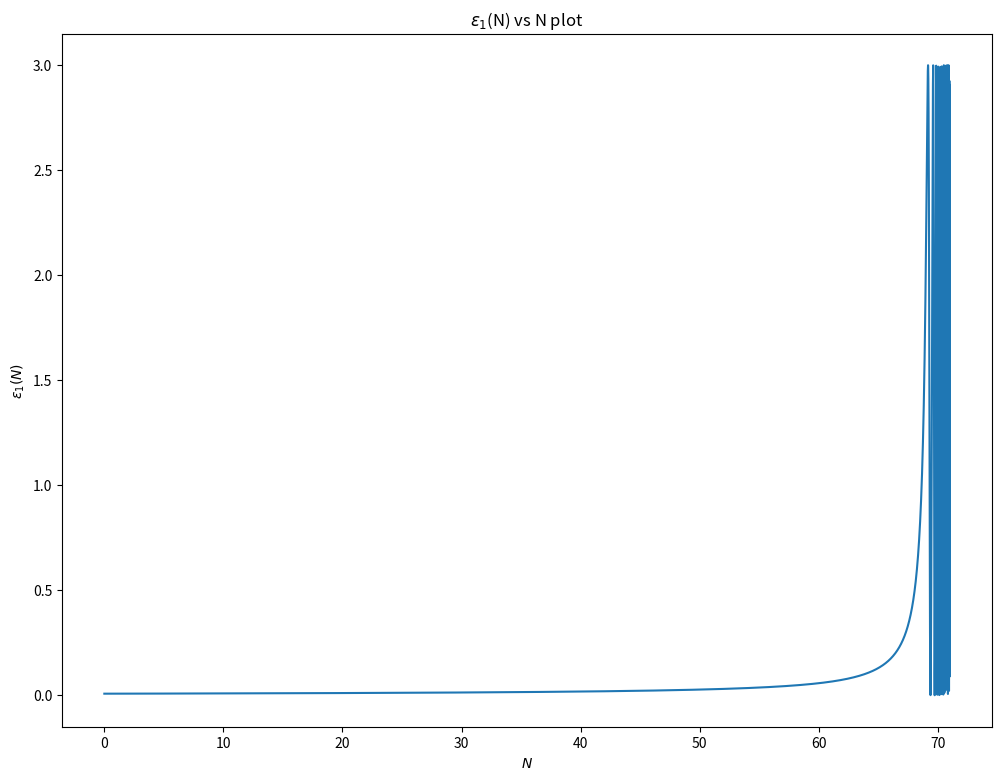

The matplotlib source for this figure: (Note: this script raises an exception after producing the figure.)
#import necessary modules
import numpy as np
import matplotlib.pyplot as plt
from scipy.integrate import odeint
from scipy.integrate import solve_ivp
from scipy.interpolate import interp1d

#define function for potential and background equation for inflaton field \phi
def potential(phi,potparams):
	mass = potparams
	v = 0.5*(mass**2)*phi*phi
	dvdphi = mass**2*phi
	return v,dvdphi

def bgeqn(Phi,N,potparams):
	phi = Phi[0]
	dphidN = Phi[1]
	v,dvdphi = potential(phi,potparams)
	d2phidN2 = -(3.-0.5*(dphidN*dphidN))*dphidN-(6.-(dphidN*dphidN))*dvdphi/(2.*v)
	return dphidN,d2phidN2

#parameter values
potparams = 7e-6

#Initial conditions
phi0 = np.zeros(2)
phi0[0] = 16.5
Vini,dV_ini = potential(phi0[0],potparams)
phi0[1] = -dV_ini/Vini

#Number of efolds 
N = np.arange(0,71,5e-3)

#finding $\phi$ = phi[:,0] and $d\phi/dN$ = phi[:,1] using "odeint"
phi = odeint(bgeqn,phi0,N,args = (potparams,))
V,dV = potential(phi[:,0],potparams)
Hinf = np.sqrt(V/(3-((phi[:,1])**2)/2))
Rinfl = 1/Hinf

#\epsilon_1
epsilon1 = 0.5*phi[:,1]*phi[:,1]

plt.figure(figsize=(12,9))
plt.ylabel(r'$\epsilon_1(N)$')
plt.xlabel(r'$N$')
plt.plot(N,epsilon1)
plt.title("$\epsilon_1$(N) vs N plot")
plt.savefig('/home/<user>/Documents/GitHub/Cosmology/plots/model_m2phi2_Epsilon1.pdf')
plt.show()

#\epsilon_1 till the end of inflation
eps1 = []
for i in epsilon1:
	eps1.append(i)
	if i > 1:
		break

infl = np.where(epsilon1 == eps1[-1])[0][0]

plt.figure(figsize=(12,9))
plt.ylabel(r'$\epsilon_1(N)$')
plt.xlabel(r'$N$')
plt.plot(N[0:infl-1],epsilon1[0:infl-1])
plt.title("$\epsilon_1$(N) vs N plot till the end of Inflation")
plt.savefig('/home/<user>/Documents/GitHub/Cosmology/plots/model_m2phi2_Epsilon1_EoI.pdf')
plt.show()

##Horizon for radiation, matter and dark energy
def H(a,Or,Om,Ok,Ol,H0):
	Hz = H0*((Or/a**4)+(Om/a**3)+(Ok/a**2)+Ol)**0.50e0
	return Hz

Or=2.47e-5/(67.36/100.0)**2
Om=0.3153
Ok = 0.0e0
Ol=1-Or-Om-Ok
H0=67.36 #(km/s)/Mpc

C=2.99792458e8 #speed of light in m
Km=1000 #m
MPc=3.085678e22 #m
mGeVinv=5.07e15 #meter to GeV^-1
MplGeV=2.4e18 #Planck mass (1/sqrt(8 pi G)) to GeV

Const=Km/MPc/C/mGeVinv/MplGeV

a = np.logspace(-71, 0, 1000)
Hz = np.zeros(len(a))
Hz = H(a,Or,Om,Ok,Ol,H0)*Const
RadH = 1/Hz

#physical wavelengths for reference
lambda1=10**60*a
lambda2=10**57*a
lambda3=10**54*a

#Matching the Hubble radius during inflation to that of radiation
down = []
for i in lambda1:
	if i < Rinfl[0]:
		down.append(i)

tr = np.where(lambda1 == down[-1])[0][0]
pr = np.log10(a)[tr]
extra = -2.75 #adding some value to alomst exactly match the Hubble radius during inflation to that of radiation for visualization purposes.
aN = N*0.4343+pr+extra

down1 = []
for i in RadH:
	if i < Rinfl[-1]:
		down1.append(i)

tr1 = np.where(RadH == down1[-1])[0][0]
pr1 = np.log10(a)[tr1]

plt.figure(figsize=(12,9))
plt.xlim([-60,0])
plt.xlabel(r'$\log_{10} a$')
plt.yscale('log')
plt.ylabel(r'$\frac{1}{H(a)} [1/M_{Pl}]$')
plt.plot(aN,Rinfl)
plt.plot(np.log10(a[tr1:]), RadH[tr1:])
plt.plot(np.log10(a),lambda1, lw=2,linestyle='--',label=r'$\lambda_1$')
plt.plot(np.log10(a),lambda2, lw=2,linestyle='--',label=r'$\lambda_2$')
plt.plot(np.log10(a),lambda3, lw=2,linestyle='--',label=r'$\lambda_3$')
plt.axvline(np.log10(1/1101), 0, 1, label='CMB',color='red')
plt.axvline(pr1, 0, 1, label='End of Inflation',color='violet')
plt.title('Physical lengthscales')
plt.legend()
plt.savefig('/home/<user>/Documents/GitHub/Cosmology/plots/model_m2phi2_HubbleRadius_Physical.pdf')
plt.show()

plt.figure(figsize=(12,9))
plt.xlim([-60,0])
plt.xlabel(r'$\log_{10} a$')
plt.yscale('log')
plt.ylabel(r'$\frac{1}{aH(a)} [1/M_{Pl}]$')
plt.plot(aN,Rinfl/(10**aN))
plt.plot(np.log10(a[tr1:]),(RadH/a)[tr1:])
plt.plot(np.log10(a),lambda1/a, lw=2,linestyle='--',label=r'$\lambda_1$')
plt.plot(np.log10(a),lambda2/a, lw=2,linestyle='--',label=r'$\lambda_2$')
plt.plot(np.log10(a),lambda3/a, lw=2,linestyle='--',label=r'$\lambda_3$')
plt.axvline(np.log10(1/1101), 0, 1, label='CMB',color='red')
plt.axvline(pr1, 0, 1, label='End of Inflation',color='violet')
plt.title('Comoving lengthscales')
plt.legend()
plt.savefig('/home/<user>/Documents/GitHub/Cosmology/plots/model_m2phi2_HubbleRadius_Comoving.pdf')
plt.show()

##Perturbation equation
#\epsilon_2
deps2dN = []
for i in range(np.size(N)-1):
	ans = ((epsilon1[i+1]-epsilon1[i])/(N[i+1]-N[i]))
	deps2dN.append(ans)

epsilon2 = np.divide(deps2dN,epsilon1[1:])

#Making size of \epsilon_1 = size of \epsilon_2 by adding a 0 as first element
zer = np.zeros(np.size(epsilon2)+1)
zer[1:] = epsilon2
epsilon2 = zer

#finding ai (Kp exits H at Ne=50)
kp = 0.05 #Mpc^-1
Np = N[infl-1]-50 #=Nend-50
ex = []
for i in N:
	if i < Np:
		ex.append(i)

ind1 = np.where(N == ex[-1])[0][0]

ai = kp/(np.exp(N[ind1])*Hinf[ind1]) #Mpc^-1/Mpl

#redefining quantities such that their last value corresponds to end of inflation (for numerical efficiency)
N = N[0:infl-1]
Hinf = Hinf[0:infl-1]
epsilon1 = epsilon1[0:infl-1]
epsilon2 = epsilon2[0:infl-1]
V = V[0:infl-1]
dV = dV[0:infl-1]

anew = ai*np.exp(N)

def NiNe(kkp):
	k_aH = kkp/(anew*Hinf)
	#initial N (Ni)
	k_aHinind = np.abs(k_aH - 100).argmin()
	k_aHin = k_aH[k_aHinind]
	Ni = N[k_aHinind]
	#end N (Ne)
	k_aHenind = np.abs(k_aH - 1e-5).argmin()
	k_aHen = k_aH[k_aHenind]
	Ne = N[k_aHenind]
	
	efolds = np.arange(Ni, Ne, 0.0001)
	if np.amax(efolds) > Ne:
		Ne = N[-1]
	
	efolds = np.arange(Ni, Ne, 0.0001)[:-1]
	return k_aHin,k_aHinind,Ni,k_aHen,k_aHenind,Ne,efolds

#defining conformal time (\eta), z, dz/d\eta
eta = -1/(anew*Hinf)[NiNe(kp)[1]]
#z = anew*np.sqrt(2*epsilon1)
#dz = anew*Hinf*(anew*np.sqrt(2*epsilon1) + (epsilon1*epsilon2)/(np.sqrt(2*epsilon1)))
d2phi=-(3.-0.5*(phi[0:infl-1,1]*phi[0:infl-1,1]))*phi[0:infl-1,1]-(6.-(phi[0:infl-1,1]*phi[0:infl-1,1]))*dV/(2.*V)
z = anew*phi[0:infl-1,1]
dz = anew*(phi[0:infl-1,1]+d2phi)

##initial conditions for scalars
Gkrin = ((np.cos(kp*eta)/(np.sqrt(2*kp)))/z)[NiNe(kp)[1]]
dGkrin = (((-kp)*np.sin(kp*eta)/(np.sqrt(2*kp)))/z - (np.cos(kp*eta)/(np.sqrt(2*kp)))*dz/(z**2))[NiNe(kp)[1]]
Gkiin = ((-np.sin(kp*eta)/(np.sqrt(2*kp)))/z)[NiNe(kp)[1]]
dGkiin = (((-kp)*np.cos(kp*eta)/(np.sqrt(2*kp)))/z - (-np.sin(kp*eta)/(np.sqrt(2*kp)))*dz/(z**2))[NiNe(kp)[1]]

#initial conditions for scalars with phase factor = 0
#Gkrin = ((1/(np.sqrt(2*kp)))/z)[NiNe(kp)[1]]
#dGkrin = ((((-1/(2*np.sqrt(2*kp)))/z**2))*(dz+(2*z)))[NiNe(kp)[1]]
#Gkiin = 0
#dGkiin = (-np.sqrt(kp/2)/(anew*Hinf*z))[NiNe(kp)[1]]

##initial conditions for tensors
hkrin = ((np.cos(kp*eta)/(np.sqrt(2*kp)))/anew)[NiNe(kp)[1]]
dhkrin = (((-kp)*np.sin(kp*eta)/(np.sqrt(2*kp)))/anew - (Hinf*np.cos(kp*eta)/(np.sqrt(2*kp))))[NiNe(kp)[1]]
hkiin = ((-np.sin(kp*eta)/(np.sqrt(2*kp)))/anew)[NiNe(kp)[1]]
dhkiin = (((-kp)*np.cos(kp*eta)/(np.sqrt(2*kp)))/anew + (Hinf*np.sin(kp*eta)/(np.sqrt(2*kp))))[NiNe(kp)[1]]

#initial conditions for tensors with phase factor = 0
#hkrin = ((1/(np.sqrt(2*kp)))/anew)[NiNe(kp)[1]]
#dhkrin = ((-1/(np.sqrt(2*kp)))/anew)[NiNe(kp)[1]]
#hkiin = 0
#dhkiin = -np.sqrt(kp/2)/(anew*Hinf*anew)[NiNe(kp)[1]]

##Interpolating Hinf, epsilon1, epsilon2
Hinf_cubic   = interp1d(N, Hinf, kind='cubic')
epsilon1_cubic   = interp1d(N, epsilon1, kind='cubic')
epsilon2_cubic   = interp1d(N, epsilon2, kind='cubic')

#Scalar Perturbation eq in efolds
#G = psi + delphi/dphidN
def scalarperturbeq(N,G,k):
	a = ai*np.exp(N)
	Gk, GkN = G
	GkNN = - (3.0 - epsilon1_cubic(N) + epsilon2_cubic(N))*GkN - ((k/(a*Hinf_cubic(N)))**2)*Gk
	return GkN,GkNN

#solving for real part
Nrfin = []
Gr = []
dGr = []

Grsol = solve_ivp(scalarperturbeq,[NiNe(kp)[2],NiNe(kp)[5]],[Gkrin,dGkrin],t_eval=NiNe(kp)[6],args = (kp, ),atol=1e-32) #default RK45

Nrfin = Grsol.t
Gr = Grsol.y[0]
dGr = Grsol.y[1]

#solving for imaginary part
Nifin = []
Gi = []
dGi = []

Gisol = solve_ivp(scalarperturbeq,[NiNe(kp)[2],NiNe(kp)[5]],[Gkiin,dGkiin],t_eval=NiNe(kp)[6],args = (kp, ),atol=1e-32) #default RK45

Nifin = Gisol.t
Gi = Gisol.y[0]
dGi = Gisol.y[1]

fig, ((ax1, ax2), (ax3, ax4)) = plt.subplots(2,2,figsize=(12,9))
fig.suptitle("Mode evolution plot (Scalar) for pivot scale (k = 0.05 $M pc^{-1}$))")

ax1.plot(Nrfin,Gr,label = "Real")
ax1.plot(Nifin,Gi,label = "Imaginary")
ax1.set_xlabel('N')
ax1.set_ylabel('$\zeta_{k}$')
ax1.legend()

ax2.plot(Nrfin,np.abs(Gr),label = "Real")
ax2.plot(Nifin,np.abs(Gi),label = "Imaginary")
ax2.set_yscale('log')
ax2.set_xlabel('N')
ax2.set_ylabel('$\zeta_{k}$')
ax2.legend()

ax3.plot(Nrfin,dGr,label = "Real")
ax3.plot(Nifin,dGi,label = "Imaginary")
ax3.set_xlabel('N')
ax3.set_ylabel('$\zeta\'_{k}$')
ax3.legend()

ax4.plot(Nrfin,np.abs(dGr),label = "Real")
ax4.plot(Nifin,np.abs(dGi),label = "Imaginary")
ax4.set_yscale('log')
ax4.set_xlabel('N')
ax4.set_ylabel('$\zeta\'_{k}$')
ax4.legend()
plt.savefig('/home/<user>/Documents/GitHub/Cosmology/plots/model_m2phi2_Scalarperturbation.pdf')
plt.show()

#Tensor Perturbation eq in efolds
def tensorperturbeq(N,h,k):
	a = ai*np.exp(N)
	hk, hkN = h
	hkNN = - (3.0 - epsilon1_cubic(N))*hkN - ((k/(a*Hinf_cubic(N)))**2)*hk
	return hkN,hkNN

#solving for real part
Nhrfin = []
hr = []
dhr = []

hrsol = solve_ivp(tensorperturbeq,[NiNe(kp)[2],NiNe(kp)[5]],[hkrin,dhkrin],t_eval=NiNe(kp)[6],args = (kp, ),atol=1e-32) #default RK45

Nhrfin = hrsol.t
hr = hrsol.y[0]
dhr = hrsol.y[1]

#solving for imaginary part
Nhifin = []
hi = []
dhi = []

hisol = solve_ivp(tensorperturbeq,[NiNe(kp)[2],NiNe(kp)[5]],[hkiin,dhkiin],t_eval=NiNe(kp)[6],args = (kp, ),atol=1e-32) #default RK45

Nhifin = hisol.t
hi = hisol.y[0]
dhi = hisol.y[1]

fig, ((ax1, ax2), (ax3, ax4)) = plt.subplots(2,2,figsize=(12,9))
fig.suptitle("Mode evolution plot (Tensor) for pivot scale (k = 0.05 $M pc^{-1}$))")

ax1.plot(Nhrfin,hr,label = "Real")
ax1.plot(Nhifin,hi,label = "Imaginary")
ax1.set_xlabel('N')
ax1.set_ylabel('$h_{k}$')
ax1.legend()

ax2.plot(Nhrfin,np.abs(hr),label = "Real")
ax2.plot(Nhifin,np.abs(hi),label = "Imaginary")
ax2.set_yscale('log')
ax2.set_xlabel('N')
ax2.set_ylabel('$h_{k}$')
ax2.legend()

ax3.plot(Nhrfin,dhr,label = "Real")
ax3.plot(Nhifin,dhi,label = "Imaginary")
ax3.set_xlabel('N')
ax3.set_ylabel('$h\'_{k}$')
ax3.legend()

ax4.plot(Nhrfin,np.abs(dhr),label = "Real")
ax4.plot(Nhifin,np.abs(dhi),label = "Imaginary")
ax4.set_yscale('log')
ax4.set_xlabel('N')
ax4.set_ylabel('$h\'_{k}$')
ax4.legend()
plt.savefig('/home/<user>/Documents/GitHub/Cosmology/plots/model_m2phi2_Tensorperturbation.pdf')
plt.show()

#scalar power spectrum 
def Ps(kk,aGkr,aGki):
	aGkr = np.array(aGkr)
	aGki = np.array(aGki)
	Ps = ((kk**3)/(2*np.pi**2))*((aGkr*aGkr)+(aGki*aGki)) #for a given k
	return Ps

k = np.logspace(-4, 0, 100)
finGr = []
finGi = []
for i in k:
	Gkrin = ((1/(np.sqrt(2*i)))/z)[NiNe(i)[1]]
	dGkrin = ((((-1/(2*np.sqrt(2*i)))/z**2))*(dz+(2*z)))[NiNe(i)[1]]
	Gkiin = 0
	dGkiin = (-np.sqrt(i/2)/(anew*Hinf*z))[NiNe(i)[1]]
	finGrsol = solve_ivp(scalarperturbeq,[NiNe(i)[2],NiNe(i)[5]],[Gkrin,dGkrin],t_eval=NiNe(i)[6],args = (i, ),atol=1e-32)
	finGisol = solve_ivp(scalarperturbeq,[NiNe(i)[2],NiNe(i)[5]],[Gkiin,dGkiin],t_eval=NiNe(i)[6],args = (i, ),atol=1e-32)
	finGr.append(finGrsol.y[0][-1])
	finGi.append(finGisol.y[0][-1])

#tensor power spectrum 
def Pt(kk,ahkr,ahki):
	ahkr = np.array(ahkr)
	ahki = np.array(ahki)
	Pt = ((8*kk**3)/(2*np.pi**2))*((ahkr*ahkr)+(ahki*ahki)) #for a given k
	return Pt

finhr = []
finhi = []
for i in k:
	hkrin = ((1/(np.sqrt(2*i)))/anew)[NiNe(i)[1]]
	dhkrin = ((-1/(np.sqrt(2*i)))/anew)[NiNe(i)[1]]
	hkiin = 0
	dhkiin = -np.sqrt(i/2)/(anew*Hinf*anew)[NiNe(i)[1]]
	finhrsol = solve_ivp(tensorperturbeq,[NiNe(i)[2],NiNe(i)[5]],[hkrin,dhkrin],t_eval=NiNe(i)[6],args = (i, ),atol=1e-32)
	finhisol = solve_ivp(tensorperturbeq,[NiNe(i)[2],NiNe(i)[5]],[hkiin,dhkiin],t_eval=NiNe(i)[6],args = (i, ),atol=1e-32)
	finhr.append(finhrsol.y[0][-1])
	finhi.append(finhisol.y[0][-1])

#Slow roll approximation
def PSR(N,kk):
	a = ai*np.exp(N)
	kk_aH = kk/(a*Hinf_cubic(N))
	kaHindex = np.abs(kk_aH - 1).argmin()
	
	Psk = (0.5/epsilon1_cubic(N[kaHindex]))*(Hinf_cubic(N[kaHindex])/(2*np.pi))**2
	Ptk = 8*(Hinf_cubic(N[kaHindex])/(2*np.pi))**2
	rk = 16*epsilon1_cubic(N[kaHindex])
	nsk = 1-2*epsilon1_cubic(N[kaHindex]) - epsilon2_cubic(N[kaHindex])
	return Psk,Ptk,rk,nsk

pssr = []
ptsr = []
rsr = []
nssr = []
for i in k:
	pssr.append(PSR(NiNe(i)[6],i)[0])
for i in k:
	ptsr.append(PSR(NiNe(i)[6],i)[1])
for i in k:
	rsr.append(PSR(NiNe(i)[6],i)[2])
for i in k:
	nssr.append(PSR(NiNe(i)[6],i)[3])

plt.figure(figsize=(12,9))
plt.plot(k,Ps(k,finGr,finGi),label="Scalar Power spectrum")
plt.plot(k,Pt(k,finhr,finhi),label="Tensor Power spectrum")
plt.plot(k,pssr,'g--',label="Scalar Power spectrum (Slow roll approximation)")
plt.plot(k,ptsr,'m--',label="Tensor Power spectrum (Slow roll approximation)")
plt.title("Primordial power spectra")
plt.xscale('log')
plt.xlabel("$k$ in $Mpc^{-1}$")
plt.ylabel("${\cal P}_{S/T}(k)$")
plt.legend()
plt.savefig('/home/<user>/Documents/GitHub/Cosmology/plots/model_m2phi2_Powerspectra.pdf')
plt.show()

percenterrscalar = (np.abs(Ps(k,finGr,finGi)-pssr)/pssr)*100

plt.figure(figsize=(12,9))
plt.title("Percentage error in scalar power spectra")
plt.plot(k,percenterrscalar)
plt.xscale('log')
plt.xlabel("$k$ in $Mpc^{-1}$")
plt.ylabel("% error")
plt.savefig('/home/<user>/Documents/GitHub/Cosmology/plots/model_m2phi2_Scalarpowerspectrumerror.pdf')
plt.show()

percenterrtensor = (np.abs(Pt(k,finhr,finhi)-ptsr)/ptsr)*100

plt.figure(figsize=(12,9))
plt.title("Percentage error in tensor power spectra")
plt.plot(k,percenterrtensor)
plt.xscale('log')
plt.xlabel("$k$ in $Mpc^{-1}$")
plt.ylabel("% error")
plt.savefig('/home/<user>/Documents/GitHub/Cosmology/plots/model_m2phi2_Tensorpowerspectrumerror.pdf')
plt.show()

plt.figure(figsize=(12,9))
plt.plot(k,Pt(k,finhr,finhi)/Ps(k,finGr,finGi))
plt.plot(k,rsr,'g--',label="Slow roll approximation")
plt.title("Tensor to scalar ratio")
plt.xscale('log')
plt.xlabel("$k$ in $Mpc^{-1}$")
plt.ylabel("r(k)")
plt.legend()
#plt.ylim([0,0.5])
plt.savefig('/home/<user>/Documents/GitHub/Cosmology/plots/model_m2phi2_Tensortoscalarratio.pdf')
plt.show()

#spectral tilt [ns = 1+((d ln Ps)/(d ln k))]
lnPs = np.log(Ps(k,finGr,finGi))
lnk = np.log(k)
dlnk = lnk[1]-lnk[0]
ns = 1+np.gradient(lnPs,dlnk)

plt.figure(figsize=(12,9))
plt.plot(k[0:-1],ns[0:-1])
plt.plot(k[0:-1],nssr[0:-1],'g--',label="Slow roll approximation")
plt.title("Spectral index")
plt.xscale('log')
plt.xlabel("$k$ in $Mpc^{-1}$")
plt.ylabel("$n_{s}(k)$")
plt.ylim([0.8,1.2])
plt.legend()
plt.savefig('/home/<user>/Documents/GitHub/Cosmology/plots/model_m2phi2_Spectralindex.pdf')
plt.show()

#writing values in files (change the file destination accordingly)
np.savetxt('/home/<user>/Documents/GitHub/Cosmology/files/Backgroundm2phi2.txt', np.array([N, phi[0:infl-1,0], epsilon1, V, Hinf, z, dz, phi[0:infl-1,1], epsilon2]).T, delimiter='\t', fmt="%s",header='N    phi    eps1    V    H    z    zN    phiN    eps2')

np.savetxt('/home/<user>/Documents/GitHub/Cosmology/files/Perturbedm2phi2.txt', np.array([NiNe(kp)[6], Gr, Gi, dGr, dGi, hr, hi, dhr, dhi]).T, delimiter='\t', fmt="%s",header='N    realG    imgG    realGN    imgGN    realh    imgh    realhN    imghN')

np.savetxt('/home/<user>/Documents/GitHub/Cosmology/files/Powerspectrumm2phi2.txt', np.array([k, Ps(k,finGr,finGi), Pt(k,finhr,finhi), Pt(k,finhr,finhi)/Ps(k,finGr,finGi), ns]).T, delimiter='\t', fmt="%s",header='k    Ps    Pt    r    ns')
